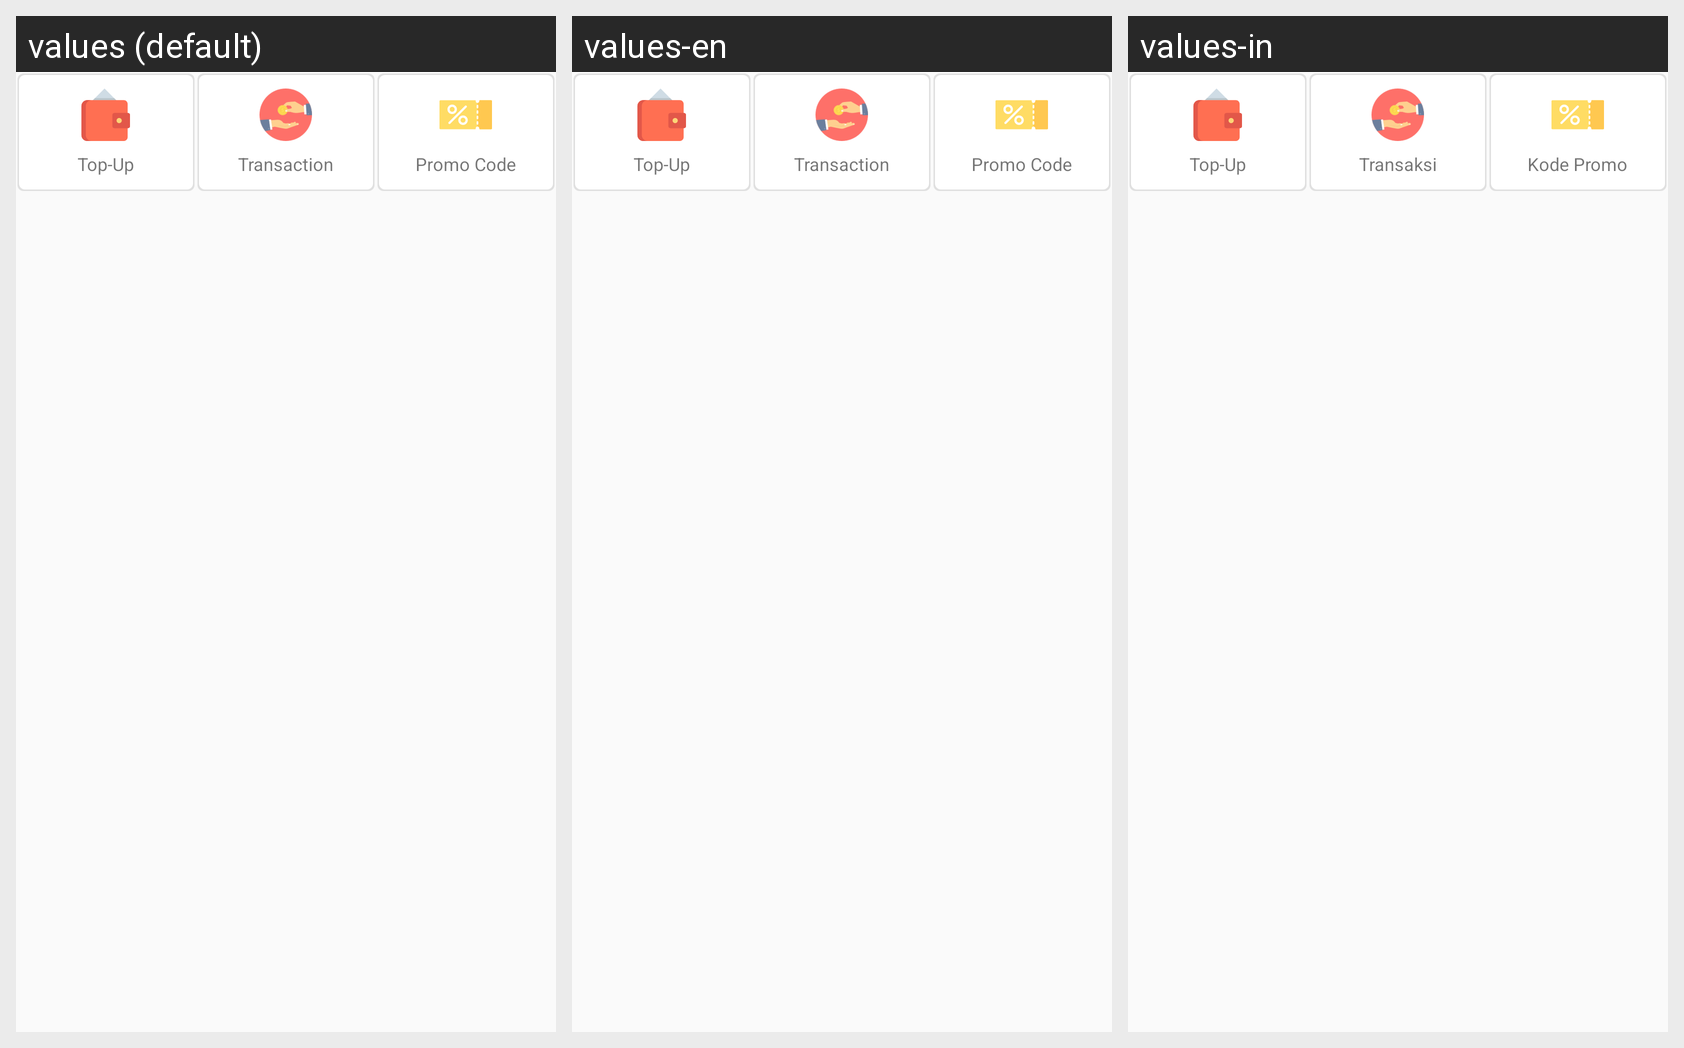

Here is an Android app screen in its default locale and in the app's own translations. Write out the translated-string differences for the strings that appear on this screen.
Android screen res/layout/deposit_main_fragment.xml rendered under 3 locales, left to right: values (default), values-en, values-in. Device: Nexus 5 (rendered at 1080×1920; each locale shown at half size, 540×960, under a caption strip naming it); theme AppTheme.
Strings drawn on this screen, with the default value and each locale's value (text and hints the layout hard-codes, and strings that could not be matched under every locale, appear in the picture but are not listed):

transaction
  values: Transaction
  values-en: Transaction
  values-in: Transaksi

promo_code
  values: Promo Code
  values-en: Promo Code
  values-in: Kode Promo
